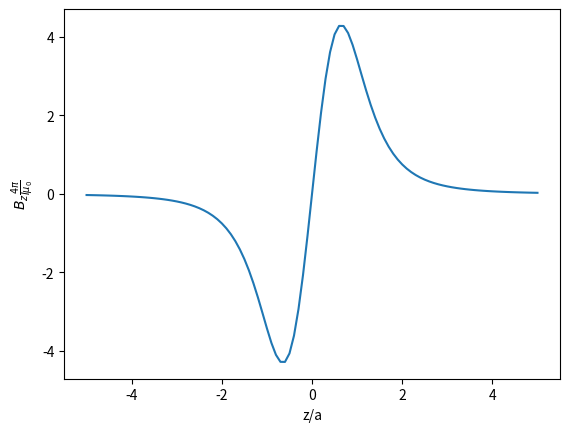

The matplotlib source for this figure:
import numpy as np
import matplotlib.pyplot as plt


# finner det magnetiske feltet langs z-aksen for en sløyfe med en radius rad. (Strømmen I, og konstanten mu0/4pi er utelatt. 
def z_mag(rad, z): 
	return 2*np.pi*rad**2/(np.sqrt(rad**2+z**2))**3

a = 1.0 # radiusen til ringene
L = 5
NL = 101
z = np.linspace(-L, L, NL)
# magnetfelt fra øvre ring og nedre ring
B_ring1 = []
B_ring2 = []
#Totalt magnetfelt (superposisjonsprinsippet) 
Bz = []
for i in range(len(z)): 
	B_ring1.append(z_mag(a, z[i]-a/2))
	B_ring2.append(-z_mag(a, z[i]+a/2))
	Bz.append(B_ring1[i]+B_ring2[i])

plt.plot(z, Bz) 
plt.xlabel('z/a') 
plt.ylabel(r'$B_z\frac{4\pi}{I\mu_0}$')
plt.show()

	

